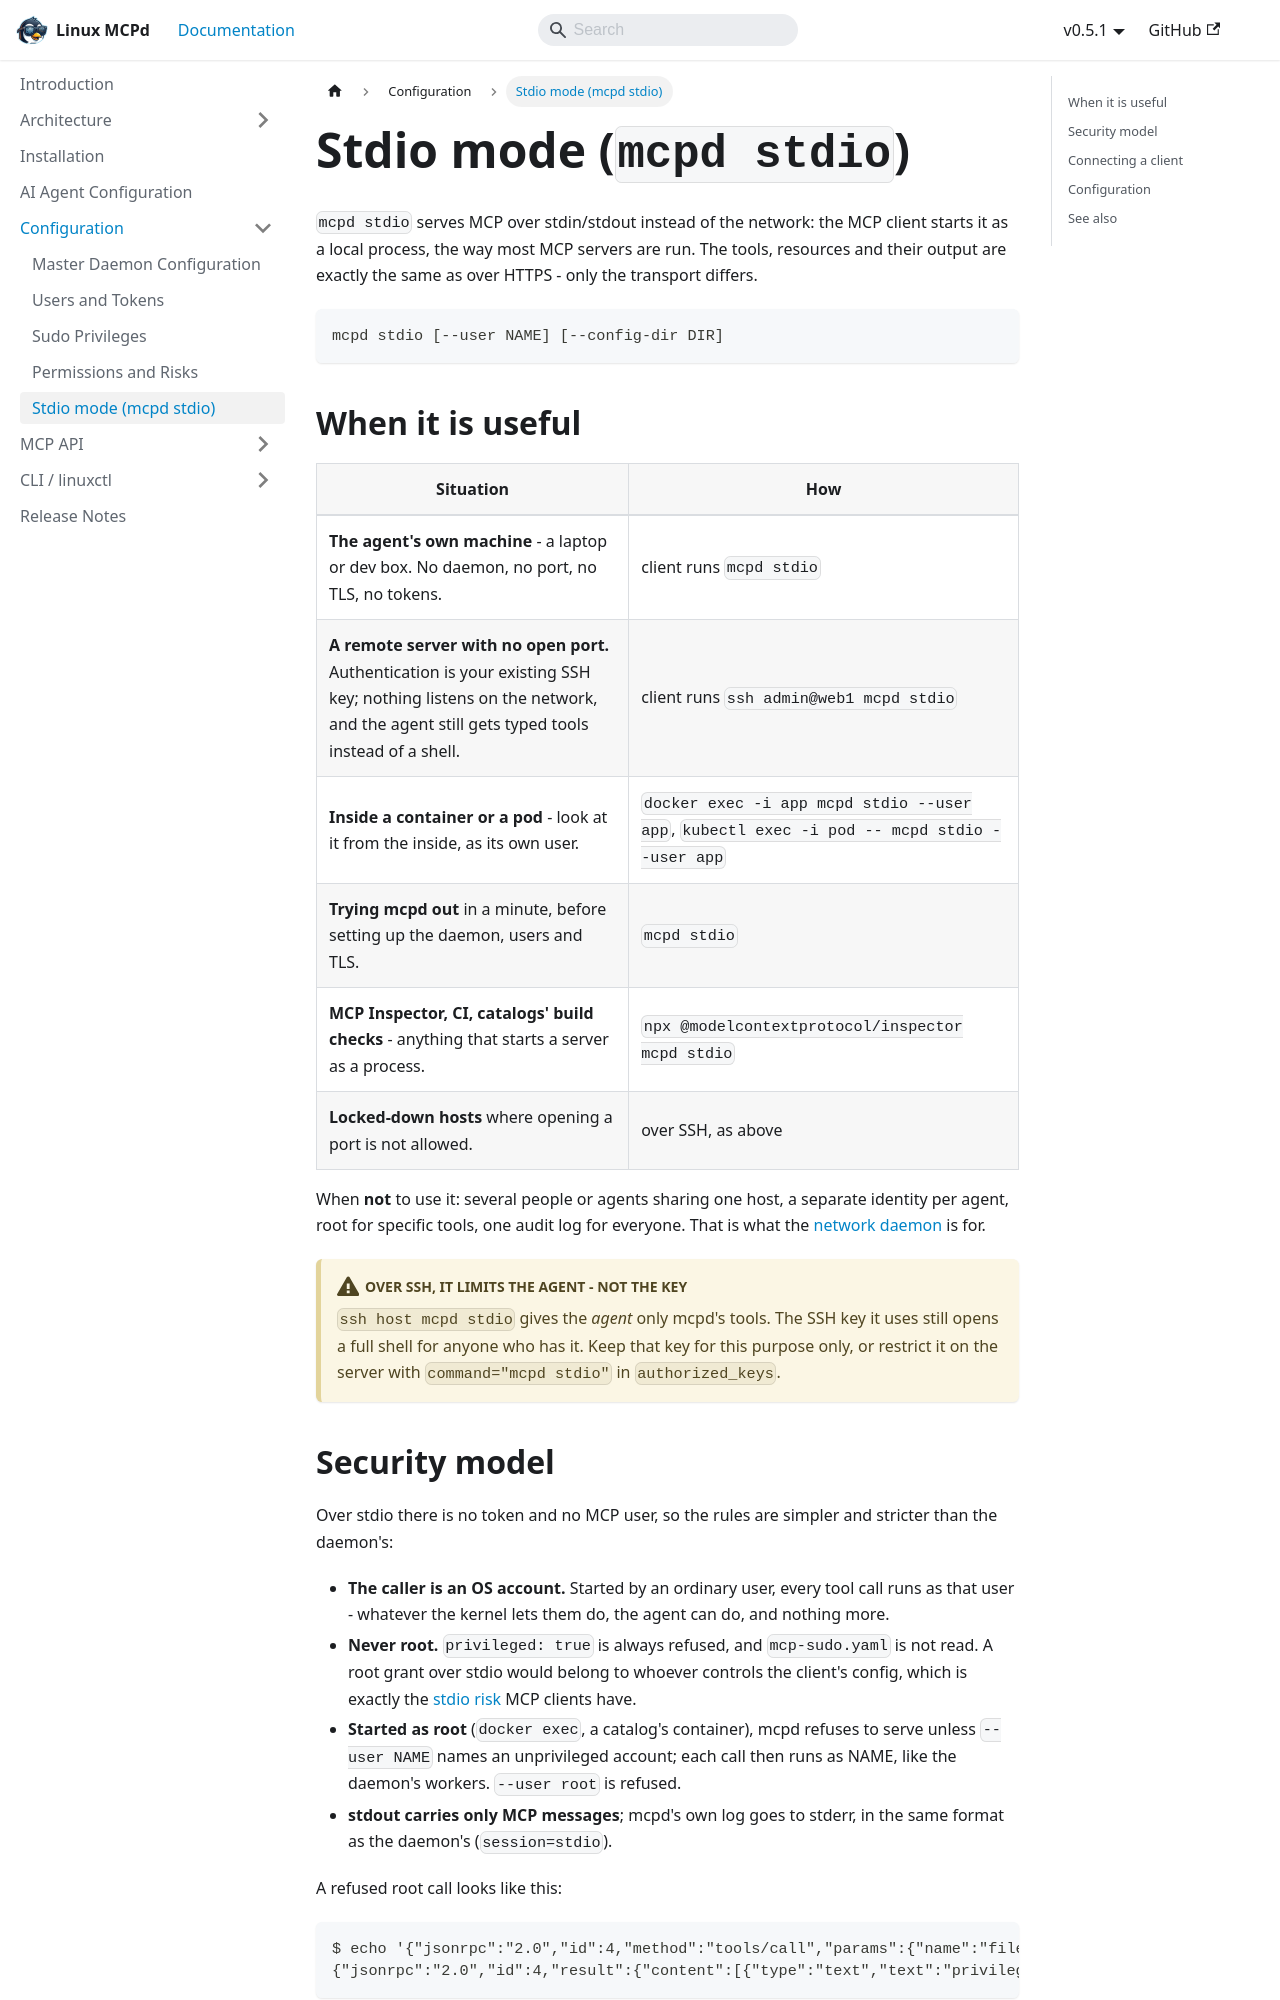

repository: nucleusv/linux-mcp-daemon · page: configuration/stdio-mode/index.html · generator: docusaurus

---
sidebar_position: 5
---

# Stdio mode (`mcpd stdio`)

`mcpd stdio` serves MCP over stdin/stdout instead of the network: the MCP client starts it as a local process, the way most MCP servers are run. The tools, resources and their output are exactly the same as over HTTPS - only the transport differs.

```bash
mcpd stdio [--user NAME] [--config-dir DIR]
```

## When it is useful

| Situation | How |
|---|---|
| **The agent's own machine** - a laptop or dev box. No daemon, no port, no TLS, no tokens. | client runs `mcpd stdio` |
| **A remote server with no open port.** Authentication is your existing SSH key; nothing listens on the network, and the agent still gets typed tools instead of a shell. | client runs `ssh admin@web1 mcpd stdio` |
| **Inside a container or a pod** - look at it from the inside, as its own user. | `docker exec -i app mcpd stdio --user app`, `kubectl exec -i pod -- mcpd stdio --user app` |
| **Trying mcpd out** in a minute, before setting up the daemon, users and TLS. | `mcpd stdio` |
| **MCP Inspector, CI, catalogs' build checks** - anything that starts a server as a process. | `npx @modelcontextprotocol/inspector mcpd stdio` |
| **Locked-down hosts** where opening a port is not allowed. | over SSH, as above |

When **not** to use it: several people or agents sharing one host, a separate identity per agent, root for specific tools, one audit log for everyone. That is what the [network daemon](../installation) is for.

:::caution[Over SSH, it limits the agent - not the key]
`ssh host mcpd stdio` gives the *agent* only mcpd's tools. The SSH key it uses still opens a full shell for anyone who has it. Keep that key for this purpose only, or restrict it on the server with `command="mcpd stdio"` in `authorized_keys`.
:::
